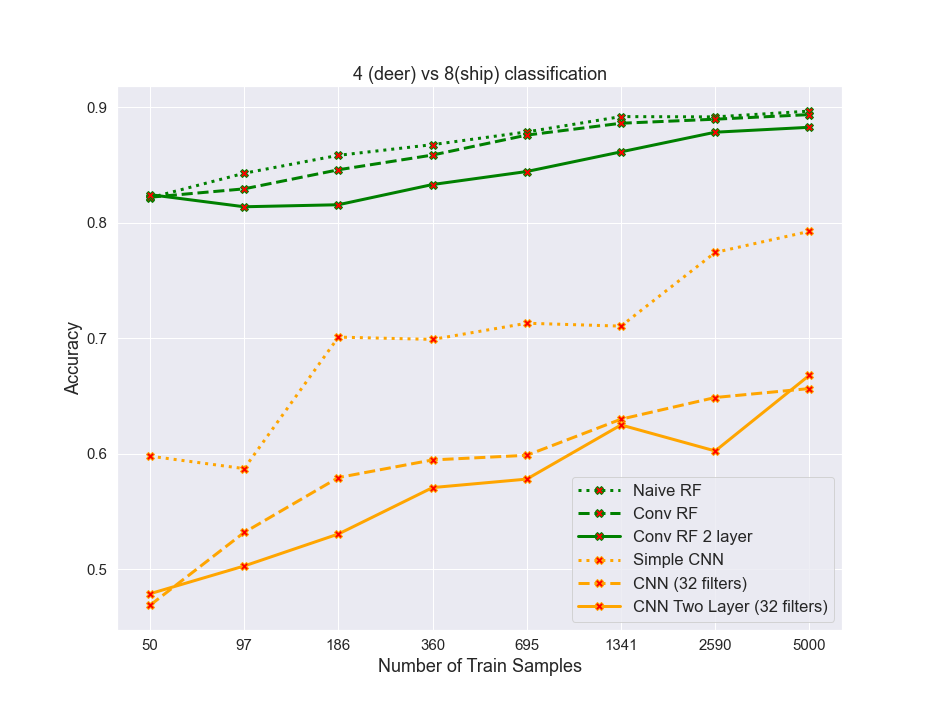

The file beside this chart, header and first rows:
algos, 0, 1, 2, 3, 4, 5, 6, 7
naiveRF, 0.8215, 0.8427, 0.8582, 0.8675, 0.8785, 0.8918, 0.8915, 0.8965
convrf, 0.822, 0.8293, 0.8458, 0.8585, 0.8758, 0.886, 0.8895, 0.8935
convrf2layer, 0.8242, 0.8137, 0.8155, 0.833, 0.8442, 0.8613, 0.8782, 0.8825
simplecnn, 0.598, 0.5873, 0.701, 0.699, 0.713, 0.7105, 0.7742, 0.7925
cnn32, 0.469, 0.532, 0.5795, 0.5948, 0.5988, 0.63, 0.6487, 0.6565
cnn32_2layer, 0.479, 0.503, 0.5307, 0.5708, 0.5782, 0.625, 0.6025, 0.668
